Run: headless pygame with SDL's dummy video driver; simulated clock (each Clock.tick advances the game by its frame time, no real sleeping); random seed 0; keys injected as events and as key.get_pressed() state; mouse plan: one left click at the window centre at the start of phase 2, then a move to the lower-right quarter at the start of phase 3.
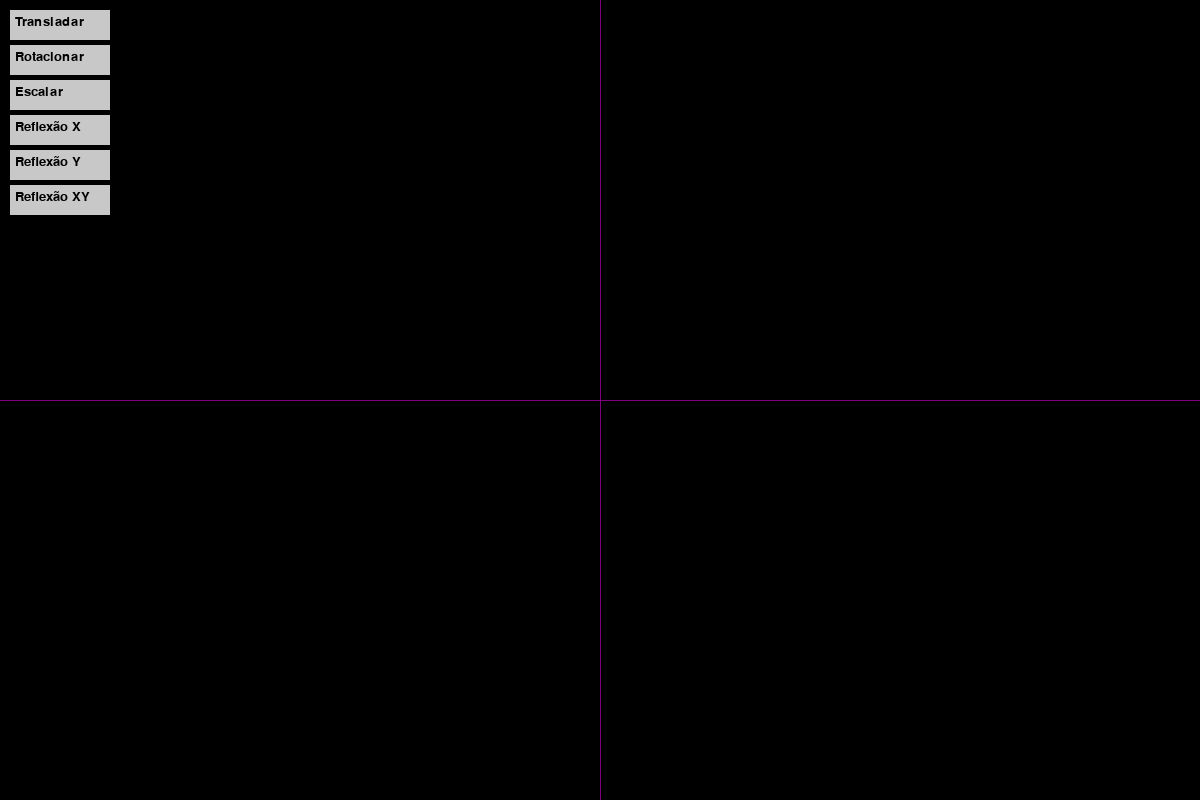
Frame 1 of 4 · flips 1–60 · no input
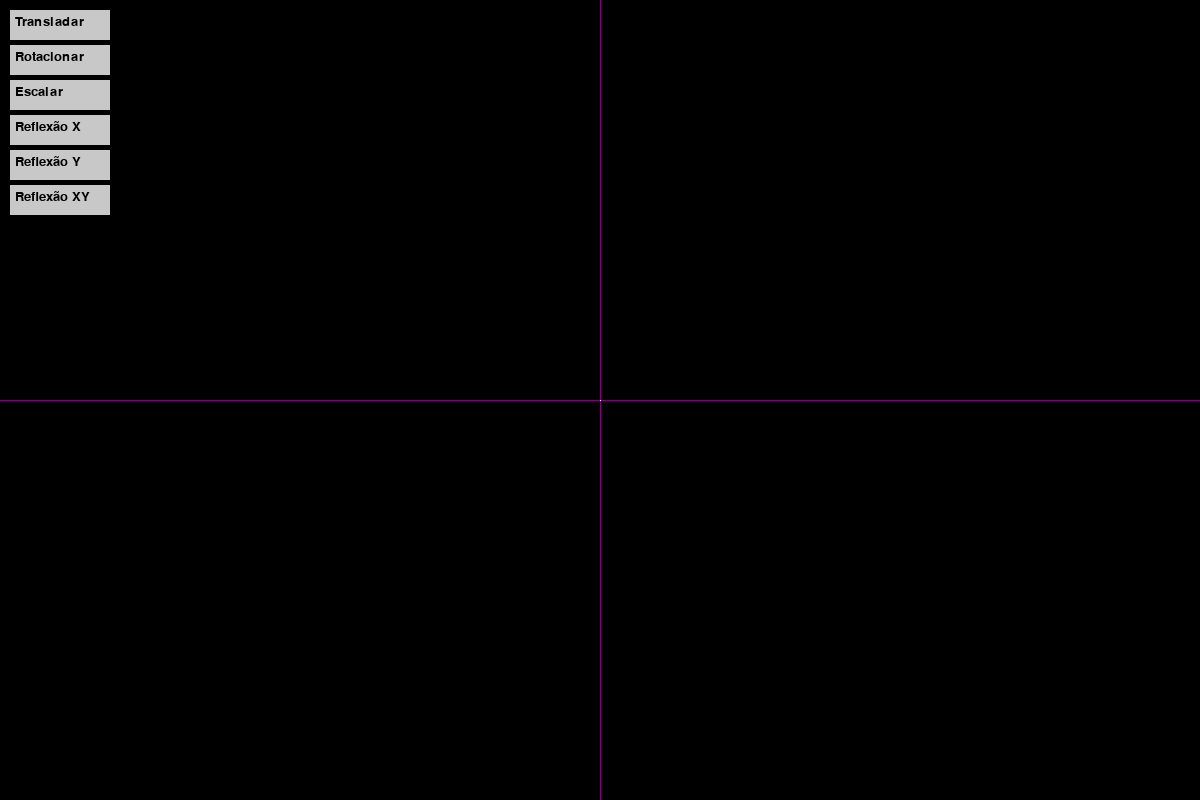
Frame 2 of 4 · flips 61–180 · clicked the window centre · tapped SPACE, RETURN · held RIGHT (→), D
Frame 3 of 4 · flips 181–300 · moved the mouse to the lower-right quarter · held DOWN (↓), S · screen unchanged from frame 2, image omitted
Frame 4 of 4 · flips 301–420 · held LEFT (←), A, UP (↑), W · screen unchanged from frame 3, image omitted

The pygame program that drew these frames:

import pygame
import math

# Inicialização do Pygame
pygame.init()

# Dimensões da janela
LARGURA, ALTURA = 1200, 800
MEIO_X, MEIO_Y = LARGURA // 2, ALTURA // 2

# Cores
BRANCO = (255, 255, 255)
PRETO = (0, 0, 0)
ROXO = (128, 0, 128)
CINZA = (200, 200, 200)
AZUL_CLARO = (173, 216, 230)
VERMELHO = (255, 0, 0)

# Configuração da janela
tela = pygame.display.set_mode((LARGURA, ALTURA))
pygame.display.set_caption('Transformações Geométricas 2D')

# Lista para armazenar pontos desenhados
pontos = []

# Variável para armazenar a transformação selecionada
transformacao_selecionada = None

# Variáveis para seleção de ponto na translação
ponto_selecionado = None
aguardando_novo_ponto = False

# Fonte para textos
fonte = pygame.font.SysFont(None, 20)

# Função para desenhar os eixos cartesianos
def desenhar_eixos():
    # Limpa a tela
    tela.fill(PRETO)
    # Desenha o eixo X
    pygame.draw.line(tela, ROXO, (0, MEIO_Y), (LARGURA, MEIO_Y))
    # Desenha o eixo Y
    pygame.draw.line(tela, ROXO, (MEIO_X, 0), (MEIO_X, ALTURA))

# Função para converter coordenadas de tela para coordenadas do plano cartesiano
def tela_para_cartesiano(x, y):
    x_c = x - MEIO_X
    y_c = MEIO_Y - y
    return x_c, y_c

# Função para converter coordenadas do plano cartesiano para coordenadas de tela
def cartesiano_para_tela(x, y):
    x_t = x + MEIO_X
    y_t = MEIO_Y - y
    return x_t, y_t

# Função para plotar um pixel no plano cartesiano
def plotar_pixel(x, y, cor=BRANCO):
    x_t, y_t = cartesiano_para_tela(x, y)
    if 0 <= x_t < LARGURA and 0 <= y_t < ALTURA:
        tela.set_at((int(x_t), int(y_t)), cor)

# Função para desenhar os pontos armazenados
def desenhar_pontos():
    for ponto in pontos:
        cor = BRANCO
        if ponto == ponto_selecionado:
            cor = VERMELHO  # Destaca o ponto selecionado
        plotar_pixel(ponto[0], ponto[1], cor)

# Função para desenhar os botões de transformação
def desenhar_botoes():
    botoes = []
    opcoes = [
        'Transladar',
        'Rotacionar',
        'Escalar',
        'Reflexão X',
        'Reflexão Y',
        'Reflexão XY'
    ]
    x, y = 10, 10
    largura_botao, altura_botao = 100, 30

    for opcao in opcoes:
        retangulo = pygame.Rect(x, y, largura_botao, altura_botao)
        pygame.draw.rect(tela, CINZA, retangulo)
        texto = fonte.render(opcao, True, PRETO)
        tela.blit(texto, (x + 5, y + 5))
        botoes.append((retangulo, opcao))
        y += altura_botao + 5

    return botoes

# Funções de transformação sem NumPy
def transladar(pontos, dx, dy):
    novos_pontos = []
    for x, y in pontos:
        x_novo = x + dx
        y_novo = y + dy
        novos_pontos.append((x_novo, y_novo))
    return novos_pontos

def rotacionar(pontos, angulo):
    rad = math.radians(angulo)
    cos_ang = math.cos(rad)
    sin_ang = math.sin(rad)
    novos_pontos = []
    for x, y in pontos:
        x_novo = x * cos_ang - y * sin_ang
        y_novo = x * sin_ang + y * cos_ang
        novos_pontos.append((x_novo, y_novo))
    return novos_pontos

def escalar(pontos, sx, sy):
    novos_pontos = []
    for x, y in pontos:
        x_novo = x * sx
        y_novo = y * sy
        novos_pontos.append((x_novo, y_novo))
    return novos_pontos

def refletir(pontos, eixo):
    novos_pontos = []
    for x, y in pontos:
        if eixo == 'x':
            novos_pontos.append((x, -y))
        elif eixo == 'y':
            novos_pontos.append((-x, y))
        elif eixo == 'xy':
            novos_pontos.append((-x, -y))
    return novos_pontos

# Função principal
def main():
    global pontos, transformacao_selecionada, ponto_selecionado, aguardando_novo_ponto
    executando = True
    botoes = []

    while executando:
        desenhar_eixos()
        botoes = desenhar_botoes()
        desenhar_pontos()

        for evento in pygame.event.get():
            if evento.type == pygame.QUIT:
                executando = False
            elif evento.type == pygame.MOUSEBUTTONDOWN:
                posicao_mouse = pygame.mouse.get_pos()
                # Verifica se o clique foi em algum botão
                clicou_em_botao = False
                for retangulo, opcao in botoes:
                    if retangulo.collidepoint(posicao_mouse):
                        transformacao_selecionada = opcao
                        ponto_selecionado = None
                        aguardando_novo_ponto = False
                        clicou_em_botao = True
                        break
                if not clicou_em_botao:
                    x_c, y_c = tela_para_cartesiano(*posicao_mouse)
                    if transformacao_selecionada == 'Transladar':
                        if not ponto_selecionado:
                            # Seleciona o ponto mais próximo ao clique
                            ponto_selecionado = selecionar_ponto_proximo((x_c, y_c))
                            if ponto_selecionado:
                                aguardando_novo_ponto = True
                        elif aguardando_novo_ponto:
                            # Calcula o vetor de translação
                            dx = x_c - ponto_selecionado[0]
                            dy = y_c - ponto_selecionado[1]
                            pontos = transladar(pontos, dx, dy)
                            ponto_selecionado = None
                            aguardando_novo_ponto = False
                            transformacao_selecionada = None
                    else:
                        # Se não estiver em modo de transformação, adiciona o ponto
                        pontos.append((x_c, y_c))
            elif evento.type == pygame.KEYDOWN:
                if evento.key == pygame.K_ESCAPE:
                    transformacao_selecionada = None
                    ponto_selecionado = None
                    aguardando_novo_ponto = False

        # Aplicar outras transformações se selecionada
        if transformacao_selecionada and transformacao_selecionada != 'Transladar':
            if transformacao_selecionada == 'Rotacionar':
                # Exemplo de rotação com ângulo fixo
                angulo = 30  # graus
                pontos = rotacionar(pontos, angulo)
                transformacao_selecionada = None
            elif transformacao_selecionada == 'Escalar':
                # Exemplo de escala com fator fixo
                sx, sy = 1.5, 1.5
                pontos = escalar(pontos, sx, sy)
                transformacao_selecionada = None
            elif transformacao_selecionada == 'Reflexão X':
                pontos = refletir(pontos, 'x')
                transformacao_selecionada = None
            elif transformacao_selecionada == 'Reflexão Y':
                pontos = refletir(pontos, 'y')
                transformacao_selecionada = None
            elif transformacao_selecionada == 'Reflexão XY':
                pontos = refletir(pontos, 'xy')
                transformacao_selecionada = None

        pygame.display.flip()

    pygame.quit()

# Função para selecionar o ponto mais próximo ao clique
def selecionar_ponto_proximo(posicao, raio=5):
    x_click, y_click = posicao
    for ponto in pontos:
        distancia = math.hypot(ponto[0] - x_click, ponto[1] - y_click)
        if distancia <= raio:
            return ponto
    return None

if __name__ == '__main__':
    main()
